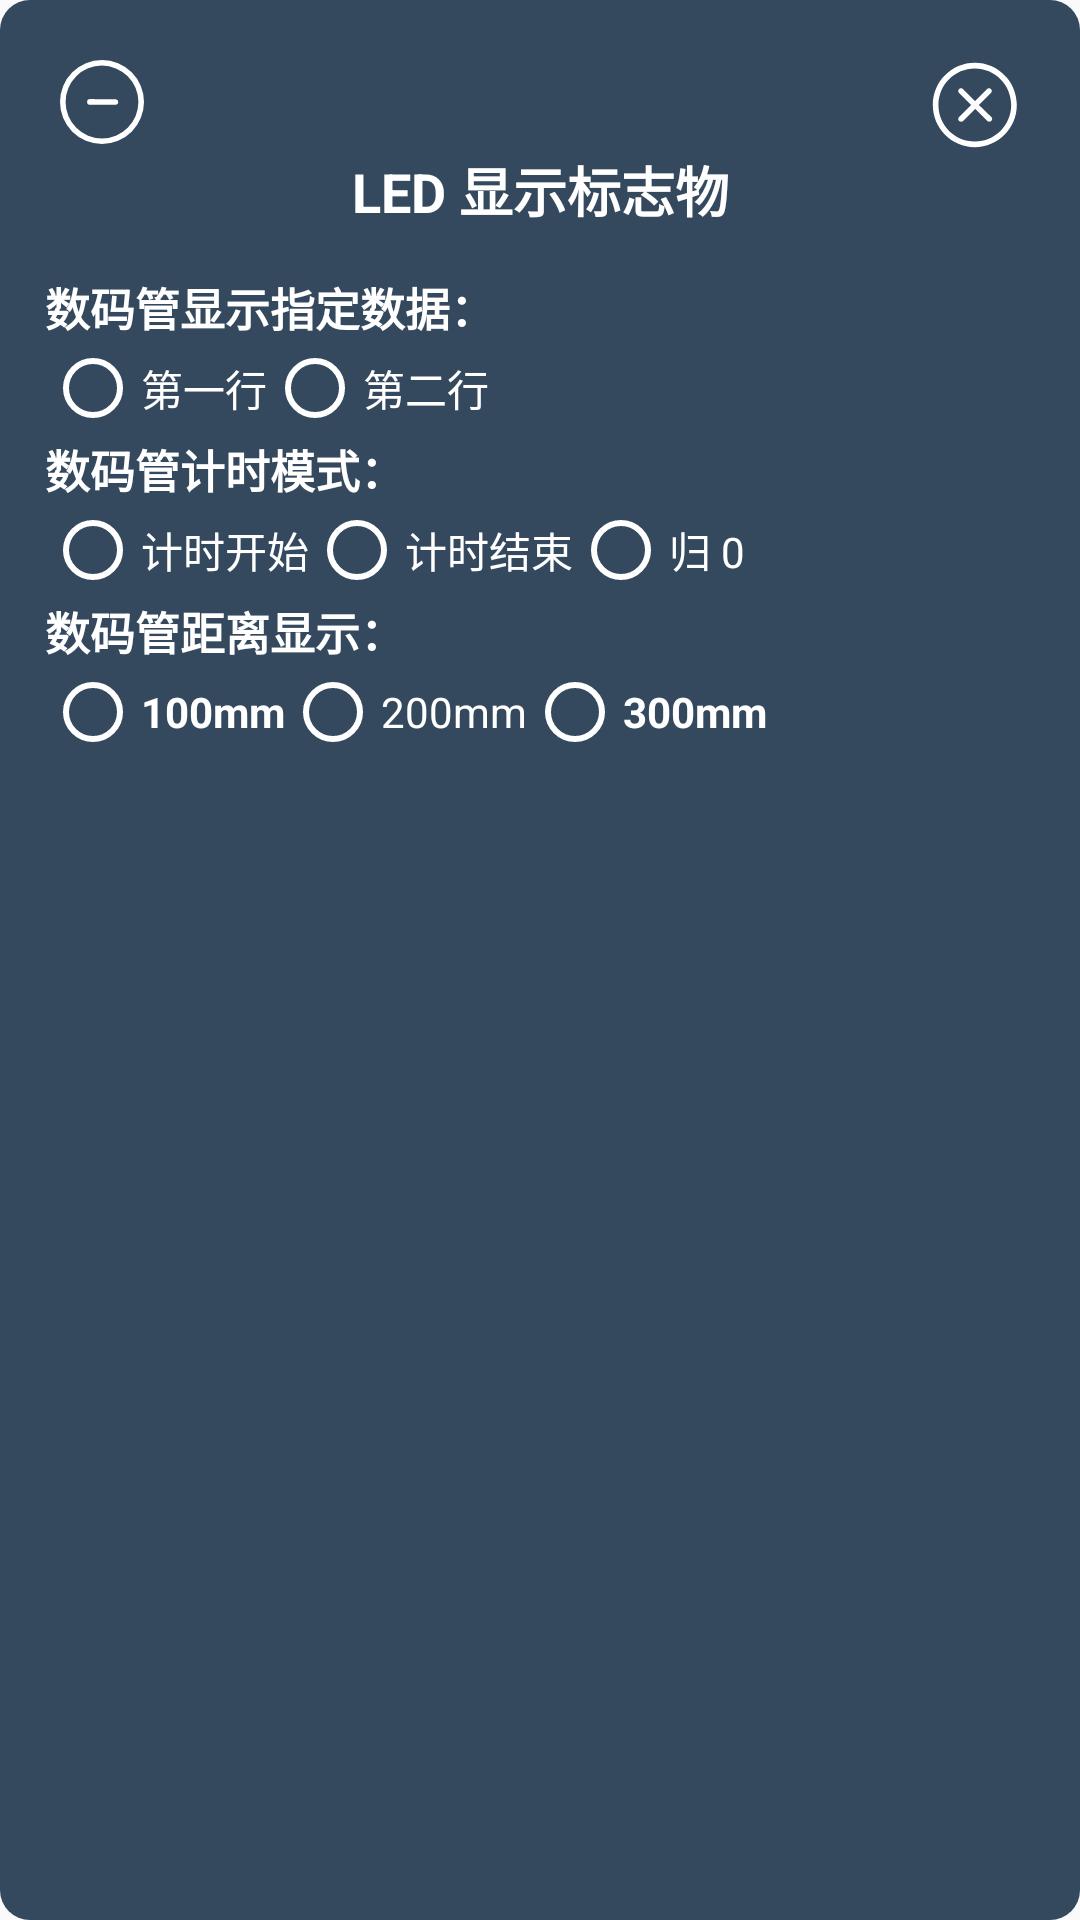

The Android layout XML behind this screen, and the referenced resources:
<!-- AndroidManifest.xml: application theme Theme.R8C -->
<!-- res/layout/led.xml -->
<?xml version="1.0" encoding="utf-8"?>
<androidx.constraintlayout.widget.ConstraintLayout xmlns:android="http://schemas.android.com/apk/res/android"
    xmlns:app="http://schemas.android.com/apk/res-auto"
    android:layout_width="match_parent"
    android:layout_height="match_parent"
    android:padding="10dp"
    android:background="@drawable/float_radius">

    <ImageButton
        android:id="@+id/floating_minimize"
        android:layout_width="28dp"
        android:layout_height="28dp"
        android:layout_gravity="start"
        android:layout_margin="10dp"
        android:background="@android:color/transparent"
        android:scaleType="centerCrop"
        android:src="@drawable/minimize"
        android:visibility="visible"
        app:layout_constraintStart_toStartOf="parent"
        app:layout_constraintTop_toTopOf="parent" />

    <ImageButton
        android:id="@+id/floating_close"
        android:layout_width="30dp"
        android:layout_height="30dp"
        android:layout_marginTop="10dp"
        android:layout_marginEnd="10dp"
        android:background="@android:color/transparent"
        android:contentDescription="@string/close"
        android:scaleType="centerInside"
        android:src="@drawable/close"
        app:layout_constraintEnd_toEndOf="parent"
        app:layout_constraintTop_toTopOf="parent" />

    <TextView
        android:id="@+id/floating_title"
        android:layout_width="wrap_content"
        android:layout_height="wrap_content"
        android:layout_marginBottom="10dp"
        android:text="LED 显示标志物"
        android:textColor="@color/white"
        android:textSize="18sp"
        android:textStyle="bold"
        app:layout_constraintEnd_toEndOf="parent"
        app:layout_constraintHorizontal_bias="0.5"
        app:layout_constraintStart_toStartOf="parent"
        app:layout_constraintTop_toBottomOf="@+id/floating_close" />

    <LinearLayout
        android:layout_width="wrap_content"
        android:layout_height="wrap_content"
        android:orientation="vertical"
        android:paddingStart="5dp"
        android:paddingEnd="5dp"
        android:paddingTop="15dp"
        android:paddingBottom="15dp"
        app:layout_constraintStart_toStartOf="parent"
        app:layout_constraintTop_toBottomOf="@+id/floating_title">

        <TextView
            android:id="@+id/textView6"
            android:layout_width="wrap_content"
            android:layout_height="wrap_content"
            android:text="数码管显示指定数据："
            android:textColor="@color/white"
            android:textSize="15sp"
            android:textStyle="bold" />

        <RadioGroup
            android:layout_width="wrap_content"
            android:layout_height="wrap_content"
            android:orientation="horizontal">

            <RadioButton
                android:layout_width="match_parent"
                android:layout_height="wrap_content"
                android:buttonTint="@color/white"
                android:text="第一行"
                android:textColor="@color/white"
                android:textSize="14sp" />

            <RadioButton
                android:layout_width="match_parent"
                android:layout_height="wrap_content"
                android:buttonTint="@color/white"
                android:text="第二行"
                android:textColor="@color/white"
                android:textSize="14sp" />
        </RadioGroup>


        <TextView
            android:layout_width="wrap_content"
            android:layout_height="wrap_content"
            android:text="数码管计时模式："
            android:textColor="@color/white"
            android:textSize="15sp"
            android:textStyle="bold" />

        <RadioGroup
            android:layout_width="wrap_content"
            android:layout_height="wrap_content"
            android:orientation="horizontal">

            <RadioButton
                android:layout_width="match_parent"
                android:layout_height="wrap_content"
                android:buttonTint="@color/white"
                android:text="计时开始"
                android:textColor="@color/white"
                android:textSize="14sp" />

            <RadioButton
                android:layout_width="match_parent"
                android:layout_height="wrap_content"
                android:buttonTint="@color/white"
                android:text="计时结束"
                android:textColor="@color/white"
                android:textSize="14sp" />

            <RadioButton
                android:layout_width="match_parent"
                android:layout_height="wrap_content"
                android:buttonTint="@color/white"
                android:text="归 0"
                android:textColor="@color/white"
                android:textSize="14sp" />
        </RadioGroup>

        <TextView
            android:layout_width="wrap_content"
            android:layout_height="wrap_content"
            android:text="数码管距离显示："
            android:textColor="@color/white"
            android:textSize="15sp"
            android:textStyle="bold" />

        <RadioGroup
            android:layout_width="wrap_content"
            android:layout_height="wrap_content"
            android:orientation="horizontal">

            <RadioButton
                android:layout_width="match_parent"
                android:layout_height="wrap_content"
                android:buttonTint="@color/white"
                android:text="100mm"
                android:textColor="@color/white"
                android:textSize="14sp"
                android:textStyle="bold" />

            <RadioButton
                android:layout_width="match_parent"
                android:layout_height="wrap_content"
                android:buttonTint="@color/white"
                android:text="200mm"
                android:textColor="@color/white"
                android:textSize="14sp" />

            <RadioButton
                android:layout_width="match_parent"
                android:layout_height="wrap_content"
                android:buttonTint="@color/white"
                android:text="300mm"
                android:textColor="@color/white"
                android:textSize="14sp"
                android:textStyle="bold" />

        </RadioGroup>

    </LinearLayout>

</androidx.constraintlayout.widget.ConstraintLayout>
<!-- resources referenced by this layout -->
<resources>
  <color name="white">#FFFFFFFF</color>
  <!-- drawable close (drawable) -->
  <vector xmlns:android="http://schemas.android.com/apk/res/android"
      android:width="48dp"
      android:height="48dp"
      android:viewportWidth="1024"
      android:viewportHeight="1024">
    <path
        android:pathData="M509.9,32C245.3,32 32,247.5 32,512s213.3,480 477.9,480S987.7,776.5 987.7,512 774.4,32 509.9,32zM509.9,928C281.6,928 96,742.4 96,512S281.6,96 509.9,96 923.7,281.6 923.7,512s-185.6,416 -413.9,416z"
        android:fillColor="#ffffff"/>
    <path
        android:pathData="M693.3,330.7c-12.8,-12.8 -32,-12.8 -44.8,0L512,467.2l-136.5,-136.5c-12.8,-12.8 -32,-12.8 -44.8,0 -12.8,12.8 -12.8,32 0,44.8l136.5,136.5 -136.5,136.5c-12.8,12.8 -12.8,32 0,44.8 6.4,6.4 14.9,8.5 23.5,8.5s17.1,-2.1 23.5,-8.5l136.5,-136.5 136.5,136.5c6.4,6.4 14.9,8.5 23.5,8.5s17.1,-2.1 23.5,-8.5c12.8,-12.8 12.8,-32 0,-44.8L556.8,512l136.5,-136.5c12.8,-12.8 12.8,-32 0,-44.8z"
        android:fillColor="#ffffff"/>
  </vector>
  <!-- drawable float_radius (drawable) -->
  <?xml version="1.0" encoding="utf-8"?>
  <shape xmlns:android="http://schemas.android.com/apk/res/android">
      <corners android:radius="10dp"/>
      <solid android:color="@color/light2"/>
  </shape>
  <!-- drawable minimize (drawable) -->
  <vector xmlns:android="http://schemas.android.com/apk/res/android"
      android:width="200dp"
      android:height="200dp"
      android:viewportWidth="1024"
      android:viewportHeight="1024">
    <path
        android:pathData="M512,1024A512,512 0,1 1,1024 512,512.9 512.9,0 0,1 512,1024zM512,68.3A443.7,443.7 0,1 0,955.7 512a444.2,444.2 0,0 0,-443.7 -443.7z"
        android:fillColor="#ffffff"/>
    <path
        android:pathData="M682.7,546.1H364.1a34.1,34.1 0,0 1,-33.7 -34.1,34.6 34.6,0 0,1 33.7,-35.5l318.6,2.7A34.1,34.1 0,0 1,682.7 546.1z"
        android:fillColor="#ffffff"/>
  </vector>
  <string name="close">关闭悬浮窗</string>
  <style name="Theme.R8C" parent="Theme.MaterialComponents.Light.NoActionBar.Bridge">
          
          <item name="colorPrimary">@color/light_ui2</item>
          <item name="colorPrimaryVariant">@color/purple_700</item>
          <item name="colorOnPrimary">@color/white</item>
          
          
          <item name="android:windowNoTitle">true</item>
          
          <item name="android:windowTranslucentNavigation">false</item>
          
          <item name="android:windowTranslucentStatus">false</item>
          
          <item name="android:statusBarColor">@color/white</item>
          
          <item name="android:navigationBarColor">@color/white</item>
          <item name="colorSecondary">@color/teal_200</item>
          <item name="colorSecondaryVariant">@color/teal_700</item>
          <item name="colorOnSecondary">@color/black</item>
          
      </style>
  <color name="light2">#34495e</color>
  <color name="light_ui2">#f5f5f5</color>
  <color name="purple_700">#FF3700B3</color>
  <color name="teal_200">#FF03DAC5</color>
  <color name="teal_700">#FF018786</color>
  <color name="black">#FF000000</color>
</resources>
